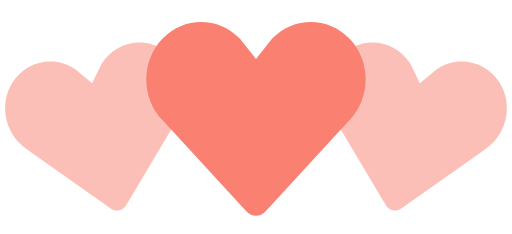
t = 0.00 s
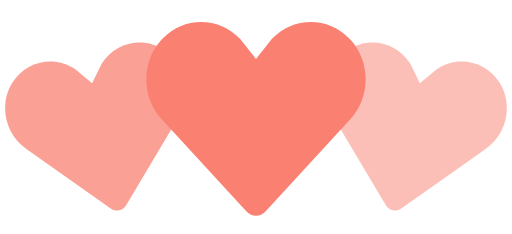
t = 0.35 s
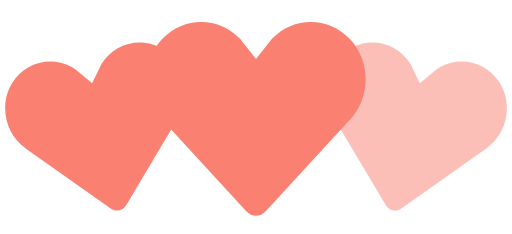
t = 0.70 s
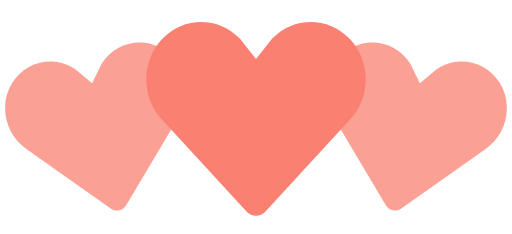
t = 1.05 s
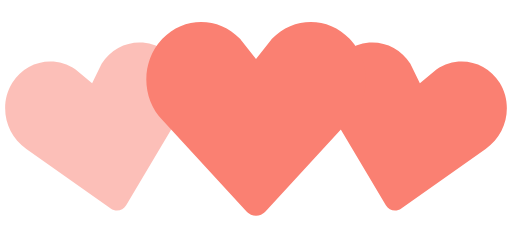
t = 1.40 s
t = 1.75 s: frame unchanged from t = 1.05 s, image omitted

The animated SVG that drew these frames (rendered in a browser with its animation timeline set to each time). Animation: 2 SMIL elements (animate=2); one cycle of 2.10 s, repeats indefinitely.

<svg xmlns="http://www.w3.org/2000/svg" width="140" height="64" viewBox="0 0 140 64" fill="salmon">
    <path d="M30.262 57.02L7.195 40.723c-5.84-3.976-7.56-12.06-3.842-18.063 3.715-6 11.467-7.65 17.306-3.68l4.52 3.76 2.6-5.274c3.717-6.002 11.47-7.65 17.305-3.68 5.84 3.97 7.56 12.054 3.842 18.062L34.49 56.118c-.897 1.512-2.793 1.915-4.228.9z" fill-opacity=".5">
        <animate attributeName="fill-opacity" begin="0s" dur="1.4s" values="0.5;1;0.5" calcMode="linear" repeatCount="indefinite"/>
    </path>
    <path d="M105.512 56.12l-14.44-24.272c-3.716-6.008-1.996-14.093 3.843-18.062 5.835-3.97 13.588-2.322 17.306 3.68l2.6 5.274 4.52-3.76c5.84-3.97 13.592-2.32 17.307 3.68 3.718 6.003 1.998 14.088-3.842 18.064L109.74 57.02c-1.434 1.014-3.33.61-4.228-.9z" fill-opacity=".5">
        <animate attributeName="fill-opacity" begin="0.7s" dur="1.4s" values="0.5;1;0.5" calcMode="linear" repeatCount="indefinite"/>
    </path>
    <path d="M67.408 57.834l-23.01-24.98c-5.864-6.15-5.864-16.108 0-22.248 5.86-6.14 15.37-6.14 21.234 0L70 16.168l4.368-5.562c5.863-6.14 15.375-6.14 21.235 0 5.863 6.14 5.863 16.098 0 22.247l-23.007 24.98c-1.43 1.556-3.757 1.556-5.188 0z"/>
</svg>